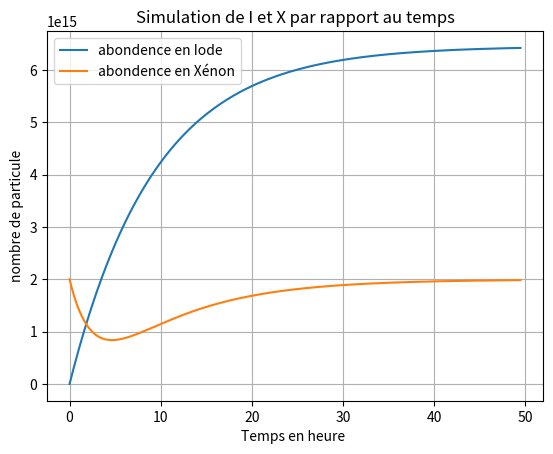

Source code (Python):
#hard beepboop of mozerfoking maphys bb ;)


import matplotlib.pyplot as plt
import numpy as np

# Constante
gamma_i = 0.064
gamma_x = 0.004
lambda_i = 2.926e-5
lambda_x = 2.0996e-5
sigma_i = 7e-24
sigma_x = 2.65e-18
maj_sigma_f = 0.0984
maj_sigma_u = 0.1355
psi_de_t = 3e13
end_time = 178200  

# vu que l'équa diff pour X depend aussi de I on fait euler explicite mais pour un systeme d'équation diff
def euler_coupled(derivatives, t0, y0, t_end, dt):
    t = t0
    y = np.array(y0)
    times = [t]
    values = [y]
    while t < t_end:
        y = y + dt * np.array(derivatives(t, y))
        t += dt
        times.append(t)
        values.append(y)
    return np.array(times), np.array(values)

# systeme d'équation diff
def derivatives(t, y):
    I, grandX = y  
    dI_dt = gamma_i * maj_sigma_f * psi_de_t - lambda_i * I - sigma_i * I * psi_de_t
    dX_dt = gamma_x * maj_sigma_f * psi_de_t + lambda_i * I - lambda_x * grandX - sigma_x * grandX * psi_de_t
    return [dI_dt, dX_dt]

# Simulation
def run_simulation():
    t0 = 0
    y0 = [0, 2e15]  
    dt = 900
    times, results = euler_coupled(derivatives, t0, y0, end_time, dt)
    return times, results[:, 0], results[:, 1] 
# Plot de I et X en fct du temps 
def plot_results(times, Is, Xs):
    plt.plot(times / 3600, Is, label="abondence en Iode")
    plt.plot(times / 3600, Xs, label="abondence en Xénon")
    plt.xlabel("Temps en heure ")
    plt.ylabel("nombre de particule")
    plt.title("Simulation de I et X par rapport au temps")
    plt.legend()
    plt.grid()
    plt.show()

if __name__ == "__main__":
    times, Is, Xs = run_simulation()
    plot_results(times, Is, Xs)
